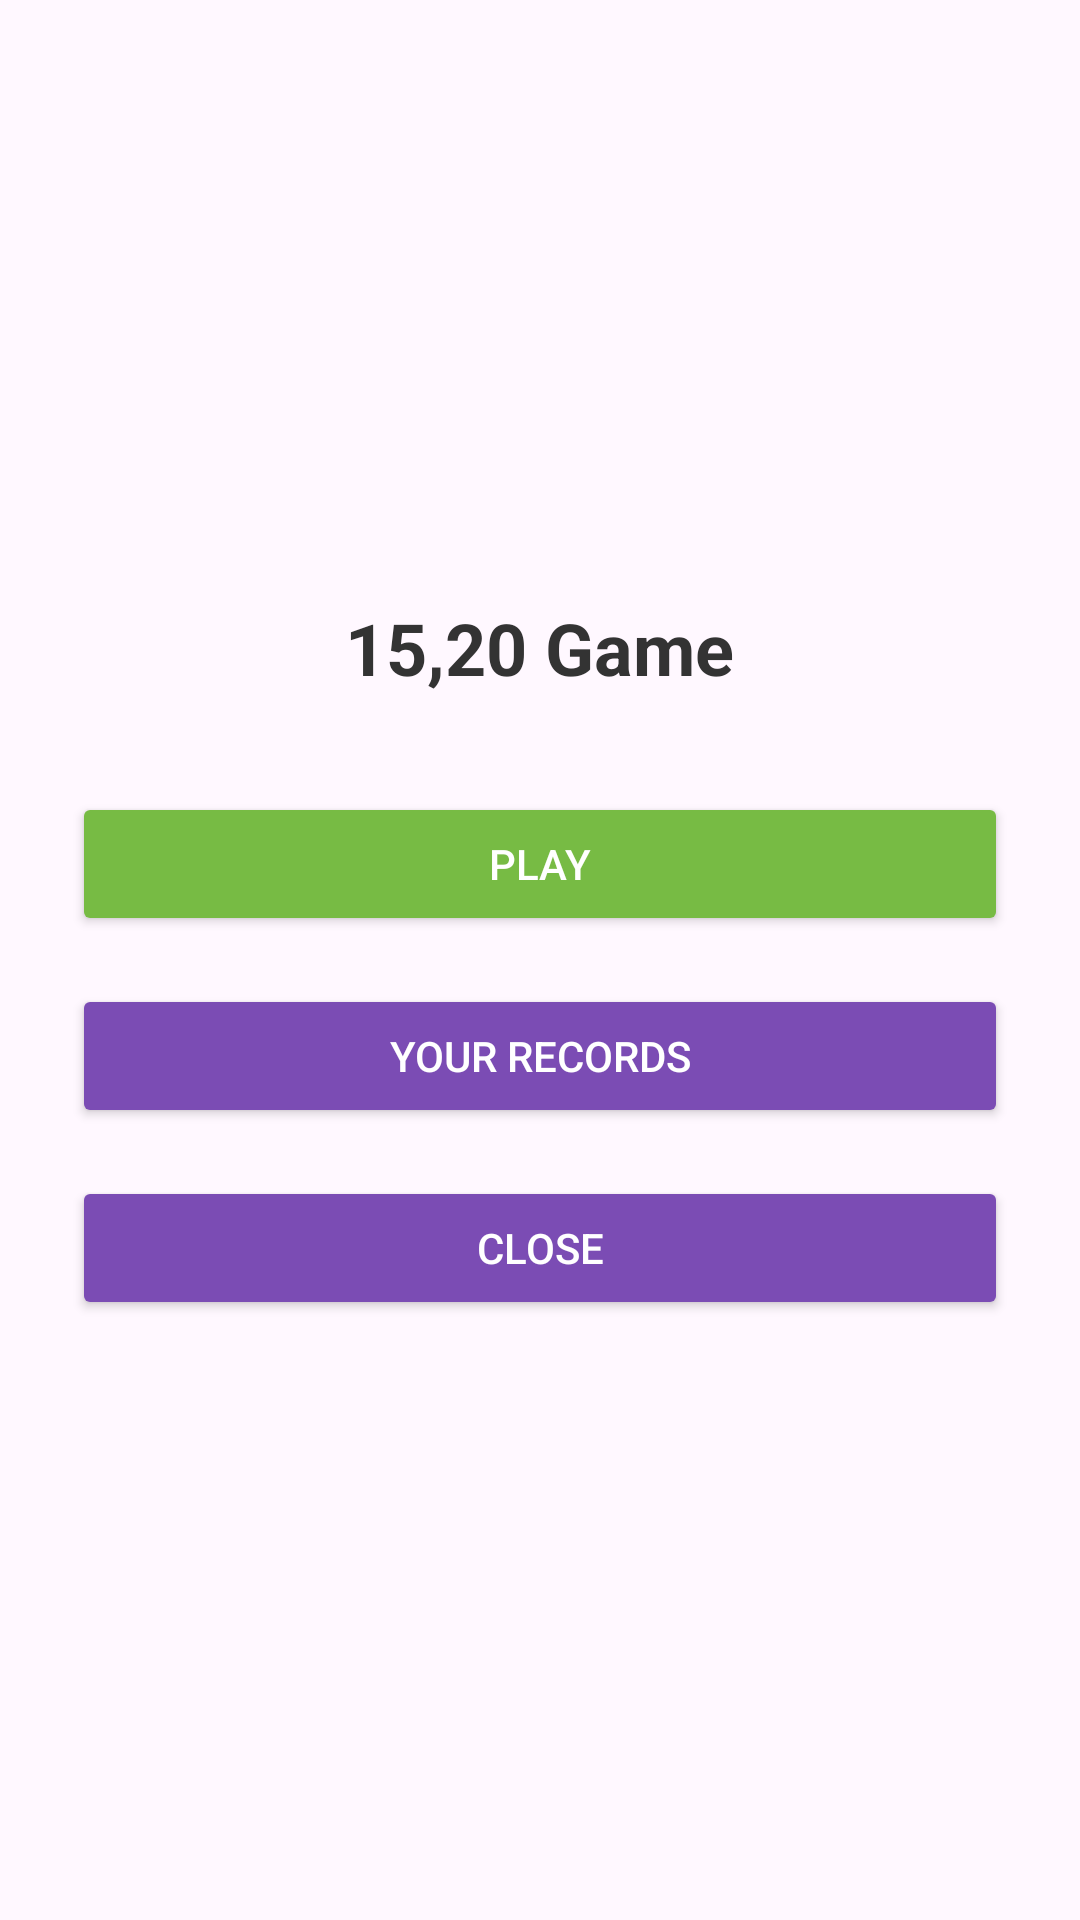

This screen was rendered from an Android layout file. Write that file and the resources it references.
<!-- AndroidManifest.xml: application theme Theme.DigitalFistGame -->
<!-- res/layout/activity_main.xml -->
<?xml version="1.0" encoding="utf-8"?>
<LinearLayout
    xmlns:android="http://schemas.android.com/apk/res/android"
    xmlns:app="http://schemas.android.com/apk/res-auto"
    xmlns:tools="http://schemas.android.com/tools"
    android:id="@+id/main"
    android:layout_width="match_parent"
    android:layout_height="match_parent"
    android:gravity="center"
    android:orientation="vertical"
    android:background="#FFF8FF"
    android:padding="24dp"
    tools:context=".MainActivity">

    <TextView
        android:id="@+id/tvTitle"
        android:layout_width="wrap_content"
        android:layout_height="wrap_content"
        android:text="15,20 Game"
        android:textSize="24sp"
        android:textStyle="bold"
        android:textColor="#333"
        android:layout_marginBottom="32dp" />

        <Button
            android:id="@+id/btnPlay"
            android:layout_width="match_parent"
            android:layout_height="wrap_content"
            android:text="Play"
            android:backgroundTint="#7B4"
            android:textColor="@color/white"
            android:layout_marginBottom="16dp" />

    <Button
        android:id="@+id/btnRecords"
        android:layout_width="match_parent"
        android:layout_height="wrap_content"
        android:text="Your Records"
        android:backgroundTint="#7B4CB4"
        android:textColor="#FFFFFF"
        android:layout_marginBottom="16dp" />

    <Button
        android:id="@+id/btnClose"
        android:layout_width="match_parent"
        android:layout_height="wrap_content"
        android:text="Close"
        android:backgroundTint="#7B4CB4"
        android:textColor="#FFFFFF" />





</LinearLayout>
<!-- resources referenced by this layout -->
<resources>
  <style name="Theme.DigitalFistGame" parent="Base.Theme.DigitalFistGame" />
  <style name="Base.Theme.DigitalFistGame" parent="Theme.Material3.DayNight.NoActionBar">
          
          
      </style>
  <!-- not gathered from this repository: default colours our renderer supplied (Android Studio template values) -->
  <color name="white">#FFFFFFFF</color>
</resources>
